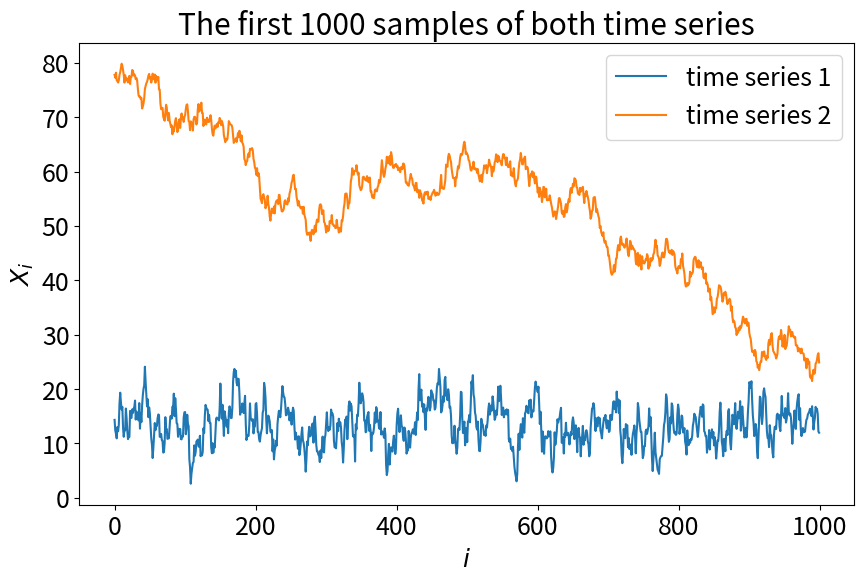
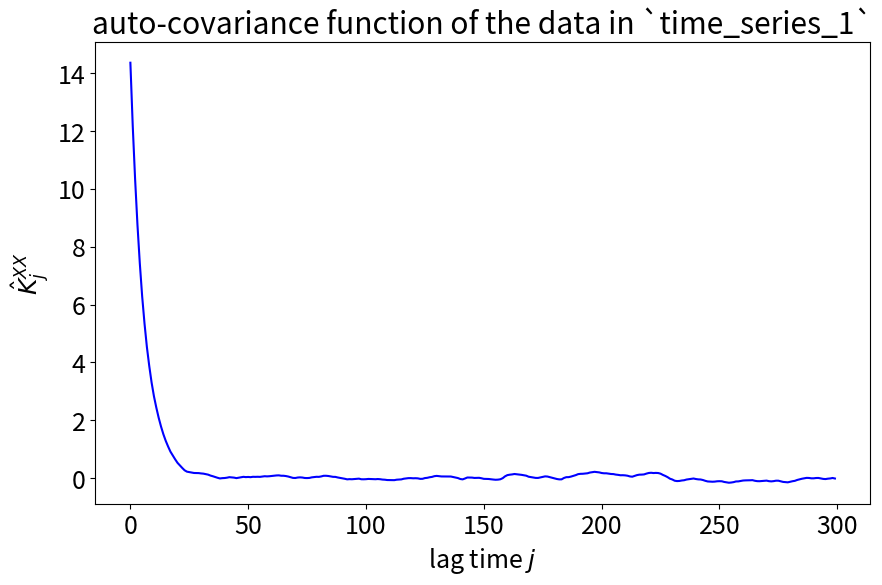
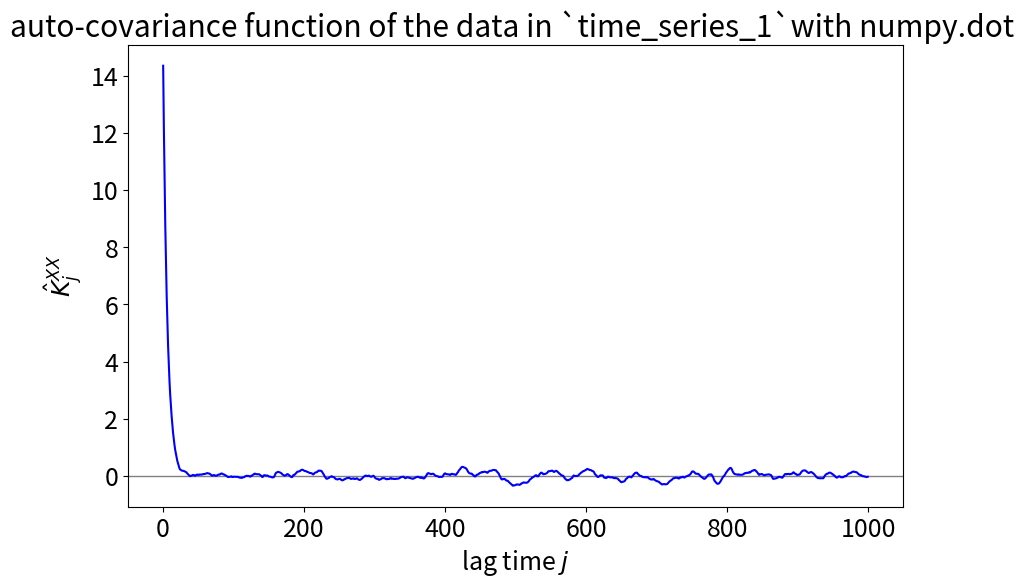
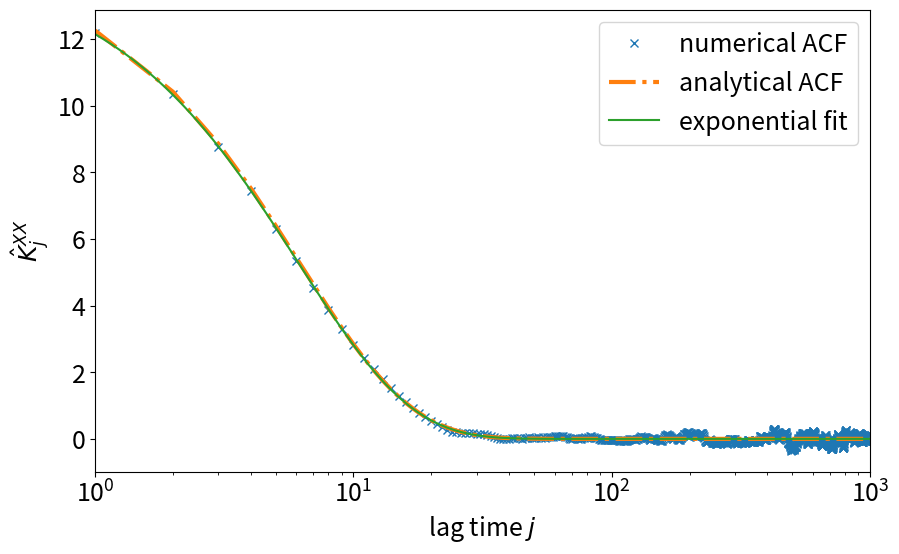
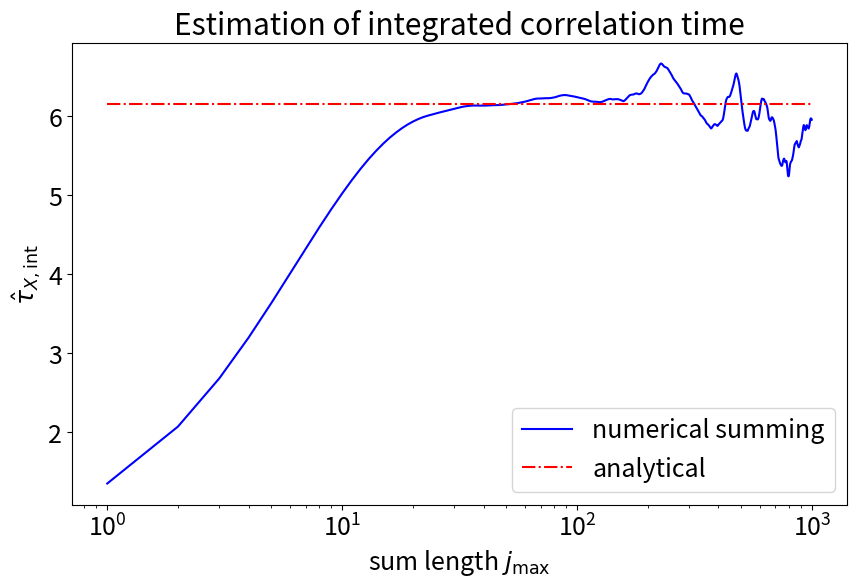
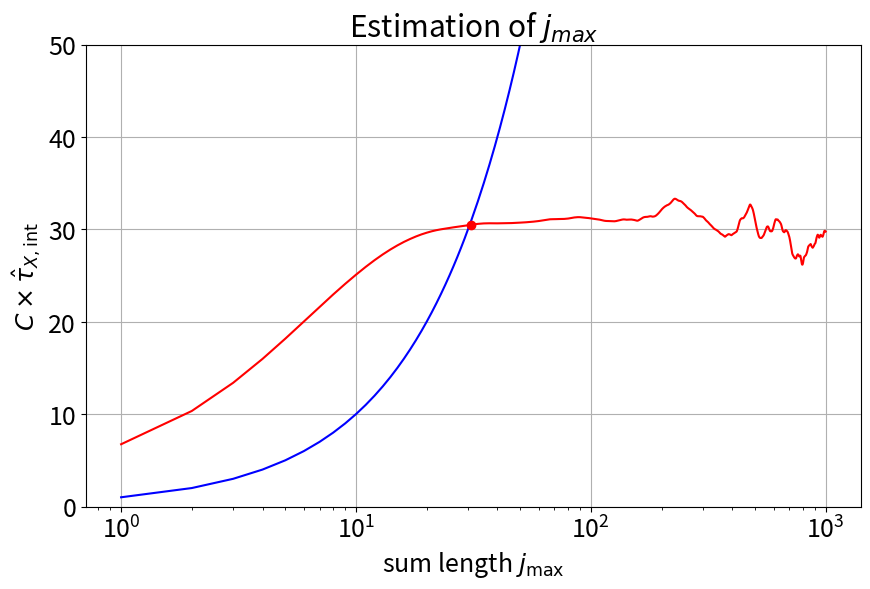

Python code for these plots, in order:
import numpy as np
%matplotlib inline
import matplotlib.pyplot as plt
plt.rcParams.update({'font.size': 18})
import sys
import logging
logging.basicConfig(level=logging.INFO, stream=sys.stdout)

np.random.seed(43)

def ar_1_process(n_samples, c, phi, eps):
    '''
    Generate a correlated random sequence with the AR(1) process.

    Parameters
    ----------
    n_samples: :obj:`int`
        Sample size.
    c: :obj:`float`
        Constant term.
    phi: :obj:`float`
        Correlation magnitude.
    eps: :obj:`float`
        Shock magnitude.
    '''
    ys = np.zeros(n_samples)
    if abs(phi) >= 1:
        raise ValueError("abs(phi) must be smaller than 1.")
    # draw initial value from normal distribution with known mean and variance
    ys[0] = np.random.normal(loc=c / (1 - phi), scale=np.sqrt(eps**2 / (1 - phi**2)))
    for i in range(1, n_samples):
        ys[i] = c + phi * ys[i - 1] + np.random.normal(loc=0., scale=eps)
    return ys

# generate simulation data using the AR(1) process

logging.info("Generating data sets for the tutorial ...")

N_SAMPLES = 100000

C_1 = 2.0
PHI_1 = 0.85
EPS_1 = 2.0
time_series_1 = ar_1_process(N_SAMPLES, C_1, PHI_1, EPS_1)

C_2 = 0.05
PHI_2 = 0.999
EPS_2 = 1.0
time_series_2 = ar_1_process(N_SAMPLES, C_2, PHI_2, EPS_2)

logging.info("Done")

fig = plt.figure(figsize=(10, 6))
plt.title("The first 1000 samples of both time series")
plt.plot(time_series_1[0:1000], label="time series 1")
plt.plot(time_series_2[0:1000], label="time series 2")
plt.xlabel("$i$")
plt.ylabel("$X_i$")
plt.legend()
plt.show()

autocov = np.zeros(300)
avg = np.average(time_series_1)
for j in range(300):
    temp = 0.
    for i in range(N_SAMPLES - j):
        temp += (time_series_1[i] - avg) * (time_series_1[i + j] - avg)
    autocov[j] = temp / N_SAMPLES

fig = plt.figure(figsize=(10, 6))
plt.plot(autocov,'-',c='b')
plt.xlabel("lag time $j$")
plt.ylabel(r"$\hat{K}^{XX}_j$")
plt.title("auto-covariance function of the data in `time_series_1`")
plt.show()

# Numpy solution
time_series_1_centered = time_series_1 - np.average(time_series_1)
autocov = np.empty(1000)

for j in range(1000):
    autocov[j] = np.dot(time_series_1_centered[:N_SAMPLES - j], time_series_1_centered[j:])
autocov /= N_SAMPLES

fig = plt.figure(figsize=(10, 6))
plt.gca().axhline(0, color="gray", linewidth=1)
plt.plot(autocov,'b-')
plt.xlabel("lag time $j$")
plt.ylabel(r"$\hat{K}^{XX}_j$")
plt.title("auto-covariance function of the data in `time_series_1`with numpy.dot ")
plt.show()

from scipy.optimize import curve_fit

def exp_fnc(x, a, b):
    return a * np.exp(-x / b)

N_MAX = 1000
j = np.arange(1, N_MAX)
j_log = np.logspace(0, 3, 100)
popt, pcov = curve_fit(exp_fnc, j, autocov[1:N_MAX], p0=[15, 10])

# compute analytical ACF of AR(1) process
AN_SIGMA_1 = np.sqrt(EPS_1 ** 2 / (1 - PHI_1 ** 2))
AN_TAU_EXP_1 = -1 / np.log(PHI_1)
an_acf_1 = AN_SIGMA_1**2 * np.exp(-j / AN_TAU_EXP_1)

fig = plt.figure(figsize=(10, 6))
plt.plot(j, autocov[1:N_MAX], "x", label="numerical ACF")
plt.plot(j, an_acf_1, "-.", linewidth=3, label="analytical ACF")
plt.plot(j_log, exp_fnc(j_log, popt[0], popt[1]), label="exponential fit")
plt.xlim((1, N_MAX))
plt.xscale("log")
plt.xlabel("lag time $j$")
plt.ylabel(r"$\hat{K}^{XX}_j$")
plt.legend()
plt.show()

print(f"Exponential autocorrelation time: {popt[1]:.2f} sampling intervals")

# compute the ACF
acf = autocov / autocov[0]

# integrate the ACF (suffix _v for vectors)
j_max_v = np.arange(1000)
tau_int_v = np.zeros(1000)
for j_max in j_max_v:
    tau_int_v[j_max] = 0.5 + np.sum(acf[1:j_max + 1])

# plot
fig = plt.figure(figsize=(10, 6))
plt.plot(j_max_v[1:], tau_int_v[1:], c="b",label="numerical summing")
plt.plot(j_max_v[(1, -1),], np.repeat(AN_TAU_EXP_1, 2), "-.", c="r",label="analytical")
plt.xscale("log")
plt.xlabel(r"sum length $j_\mathrm{max}$")
plt.ylabel(r"$\hat{\tau}_{X, \mathrm{int}}$")
plt.title("Estimation of integrated correlation time")
plt.legend()
plt.show()

C = 5.0

# determine j_max
j_max = 0
while j_max < C * tau_int_v[j_max]:
    j_max += 1


# plot
fig = plt.figure(figsize=(10, 6))
plt.plot(j_max_v[1:], C * tau_int_v[1:],c='r')
plt.plot(j_max_v[1:], j_max_v[1:],c="b")
plt.plot([j_max], [C * tau_int_v[j_max]], "ro")
plt.xscale("log")
plt.ylim((0, 50))
plt.grid()
plt.xlabel(r"sum length $j_\mathrm{max}$")
plt.ylabel(r"$C \times \hat{\tau}_{X, \mathrm{int}}$")
plt.title("Estimation of $j_{max}$")
plt.show()

print(f"j_max = {j_max}")

tau_int = tau_int_v[j_max]
print(f"Integrated autocorrelation time: {tau_int:.2f} time steps\n")

N_eff = N_SAMPLES / (2 * tau_int)
print(f"Original number of samples: {N_SAMPLES}")
print(f"Effective number of samples: {N_eff:.1f}")
print(f"Ratio: {N_eff / N_SAMPLES:.3f}\n")

sem = np.sqrt(autocov[0] / N_eff)
print(f"Standard error of the mean: {sem:.4f}")

def autocorrelation_analysis(data, C, window):
    # initial processing
    data_size = len(data)
    avg = np.average(data)
    data_centered = data - avg

    # auto-covariance function
    autocov = np.empty(window)
    for j in range(window):
        autocov[j] = np.dot(data_centered[:data_size - j], data_centered[j:])
    autocov /= data_size

    # autocorrelation function
    acf = autocov / autocov[0]

    # integrate autocorrelation function
    j_max_v = np.arange(window)
    tau_int_v = np.zeros(window)
    for j_max in j_max_v:
        tau_int_v[j_max] = 0.5 + np.sum(acf[1:j_max + 1])

    # find j_max
    j_max = 0
    while j_max < C * tau_int_v[j_max]:
        j_max += 1

    # wrap it up
    tau_int = tau_int_v[j_max]
    N_eff = data_size / (2 * tau_int)
    sem = np.sqrt(autocov[0] / N_eff)

    # create ACF plot
    fig = plt.figure(figsize=(10, 6))
    plt.gca().axhline(0, color="gray",linewidth=1)
    plt.plot(acf)
    plt.xlabel("lag time $j$")
    plt.ylabel(r"$\hat{K}^{XX}_j$")
    plt.show()

    # create integrated ACF plot
    fig = plt.figure(figsize=(10, 6))
    plt.plot(j_max_v[1:], C * tau_int_v[1:])
    plt.ylim(plt.gca().get_ylim()) # explicitly keep the limits of the first plot
    plt.plot(j_max_v[1:], j_max_v[1:])
    plt.plot([j_max], [C * tau_int_v[j_max]], "ro")
    plt.xscale("log")
    plt.xlabel(r"sum length $j_\mathrm{max}$")
    plt.ylabel(r"$C \times \hat{\tau}_{X, \mathrm{int}}$")
    plt.title("")
    plt.show()

    # print out stuff
    print(f"Mean value: {avg:.4f}")
    print(f"Standard error of the mean: {sem:.4f}")
    print(f"Integrated autocorrelation time: {tau_int:.2f} time steps")
    print(f"Effective number of samples: {N_eff:.1f}")

    return sem